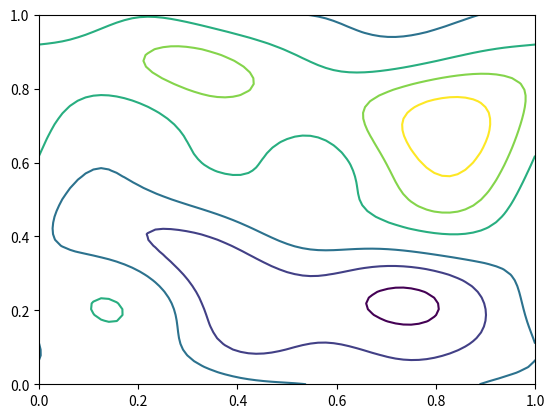
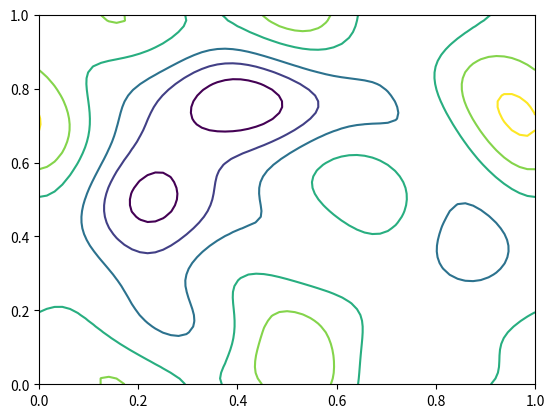
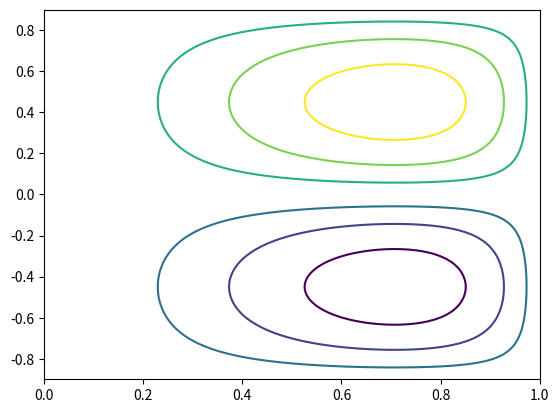

Source code (Python) for these figures, in order: (Note: this script raises an exception after producing the figures.)
"""Computed data for the "framework" figure (all illustrative, toy models).

Run: python figure/data/make_data.py  (from site/figures/framework/) -> figure/data/framework.json
Contents:
  flow     : trajectories of the marginal flow of 1D flow matching (linear path, independent coupling),
             base N(0,1) -> symmetric mixture 0.5 N(-m, s^2) + 0.5 N(m, s^2); exact v* (Gaussian posterior).
  pot      : periodic 2D potentials psi, a (Fourier sum, |k| <= 3, amplitude ~ k^-2.6 and k^-2.1);
             contour lines oriented along u = grad^perp psi = (d_y psi, -d_x psi), B = grad^perp a.
  vks      : two-cell Stokes stream function (u_r = -1/r d_z psi, u_z = 1/r d_r psi);
             field lines of a finite solenoid (axial dipole), Biot-Savart by current loops (elliptic integrals).
  law      : dissipation samples eps ~ Gamma(k, theta) (raw q_theta, mean 1.15 E[P]),
             exact exponential tilting toward the mean E[P] = 1; P - eps: broad law with mean 0.
  uses     : modes (reduced models), ensemble + observations (assimilation), density of D (Rice).
"""
import json, os
import numpy as np
from scipy.special import ellipk, ellipe
import matplotlib
matplotlib.use('Agg')
import matplotlib.pyplot as plt

rng = np.random.default_rng(7)
out = {}

# ---------------------------------------------------------------- 1. 1D latent flow
m, s = 1.55, 0.30
mus = np.array([-m, m]); pis = np.array([0.5, 0.5])

def vstar(x, t):
    var = t**2 * s**2 + (1 - t)**2
    logw = np.log(pis)[None, :] - 0.5 * (x[:, None] - t * mus[None, :])**2 / var
    w = np.exp(logw - logw.max(1, keepdims=True)); w /= w.sum(1, keepdims=True)
    ex1 = mus[None, :] + (t * s**2 / var) * (x[:, None] - t * mus[None, :])
    e = (w * ex1).sum(1)
    return (e - x) / (1 - t)

from scipy.stats import norm
n = 22
q = (np.arange(n) + 0.5) / n
x = norm.ppf(q)
ts = np.linspace(0, 1, 401)
traj = [x.copy()]
for i in range(len(ts) - 1):
    t0, t1 = ts[i], ts[i + 1]
    h = t1 - t0
    if t1 >= 1:   # last step: jump to the posterior mean (the ODE limit)
        tt = t0
        var = tt**2 * s**2 + (1 - tt)**2
        logw = np.log(pis)[None, :] - 0.5 * (x[:, None] - tt * mus[None, :])**2 / var
        w = np.exp(logw - logw.max(1, keepdims=True)); w /= w.sum(1, keepdims=True)
        x = x + h * vstar(x, tt)
    else:
        k1 = vstar(x, t0); k2 = vstar(x + h / 2 * k1, t0 + h / 2)
        k3 = vstar(x + h / 2 * k2, t0 + h / 2); k4 = vstar(x + h * k3, t1)
        x = x + h / 6 * (k1 + 2 * k2 + 2 * k3 + k4)
    traj.append(x.copy())
traj_indep = np.array(traj)
# Optimal coupling (OT): in 1D the monotone map x1 = F1^-1(Phi(x0)) gives straight trajectories
from scipy.optimize import brentq
F1 = lambda y: 0.5 * norm.cdf(y, -m, s) + 0.5 * norm.cdf(y, m, s)
x0 = norm.ppf(q)
x1 = np.array([brentq(lambda y: F1(y) - qq, -6, 6) for qq in q])
traj = (1 - ts[:, None]) * x0[None, :] + ts[:, None] * x1[None, :]
print('flow: max deviation of the independent-coupling paths', np.abs(traj_indep - ((1 - ts[:, None]) * traj_indep[0] + ts[:, None] * traj_indep[-1])).max().round(2))
sel = np.linspace(0, len(ts) - 1, 41).astype(int)
zz = np.linspace(-3.2, 3.2, 161)
p0 = norm.pdf(zz)
p1 = 0.5 * norm.pdf(zz, -m, s) + 0.5 * norm.pdf(zz, m, s)
# straightness: max deviation from the chord, per trajectory
chord = traj[0][None, :] + ts[:, None] * (traj[-1] - traj[0])[None, :]
dev = np.abs(traj - chord).max(0)
# background velocity field samples (t, z) -> v*
grid_t = np.linspace(0.08, 0.92, 7); grid_z = np.linspace(-2.6, 2.6, 9)
vf = [[float(t), float(z), float(vstar(np.array([z]), t)[0])] for t in grid_t for z in grid_z]
out['flow'] = {
    't': ts[sel].tolist(), 'traj': traj[sel].T.tolist(), 'z': zz.tolist(), 'p0': p0.tolist(), 'p1': p1.tolist(),
    'm': m, 's': s, 'dev': dev.tolist(), 'vf': vf,
}
print('flow: max deviation from straight line', dev.max(), 'final', traj[-1].round(2))

# ---------------------------------------------------------------- 2. 2D potentials
N = 64
g = np.linspace(0, 2 * np.pi, N, endpoint=False)
X, Y = np.meshgrid(g, g, indexing='xy')

def field(seed, kmax=3, slope=2.0):
    r = np.random.default_rng(seed)
    f = np.zeros_like(X)
    for kx in range(-kmax, kmax + 1):
        for ky in range(0, kmax + 1):
            if (ky == 0 and kx <= 0): continue
            k = np.hypot(kx, ky)
            if k > kmax + 0.5: continue
            amp = k**(-slope) * r.normal()
            ph = r.uniform(0, 2 * np.pi)
            f += amp * np.cos(kx * X + ky * Y + ph)
    return f / np.abs(f).max()

def contours(f, levels):
    fig, ax = plt.subplots()
    # periodic padding so contours run to the edge
    fp = np.pad(f, ((0, 1), (0, 1)), mode='wrap')
    gp = np.linspace(0, 1, N + 1)
    cs = ax.contour(gp, gp, fp, levels=levels)
    segs = []
    for lev, ss in zip(cs.levels, cs.allsegs):
        for sgm in ss:
            if len(sgm) < 6: continue
            segs.append({'lev': float(lev), 'pts': np.round(sgm, 4).tolist()})
    plt.close(fig)
    return segs

def grad_perp(f):
    dx = 2 * np.pi / N
    fy = (np.roll(f, -1, 0) - np.roll(f, 1, 0)) / (2 * dx)   # axis 0 is y
    fx = (np.roll(f, -1, 1) - np.roll(f, 1, 1)) / (2 * dx)
    return fy, -fx    # (u_x, u_y) = (d_y f, -d_x f)

def orient(segs, f):
    ux, uy = grad_perp(f)
    for sg in segs:
        p = np.array(sg['pts'])
        i = len(p) // 2
        tvec = p[min(i + 1, len(p) - 1)] - p[max(i - 1, 0)]
        ix = int(np.clip(round(p[i, 0] * N), 0, N - 1)) % N; iy = int(np.clip(round(p[i, 1] * N), 0, N - 1)) % N
        if tvec[0] * ux[iy, ix] + tvec[1] * uy[iy, ix] < 0:
            sg['pts'] = p[::-1].tolist()
    return segs

psi = field(11, kmax=3, slope=2.6)
a = field(23, kmax=3, slope=2.1)
lev_psi = np.array([-0.8, -0.5, -0.2, 0.2, 0.5, 0.8])
lev_a = np.array([-0.8, -0.5, -0.2, 0.2, 0.5, 0.8])
# check divergence of the discrete grad-perp (exactly zero for centred differences)
ux, uy = grad_perp(psi)
dx = 2 * np.pi / N
div = (np.roll(ux, -1, 1) - np.roll(ux, 1, 1)) / (2 * dx) + (np.roll(uy, -1, 0) - np.roll(uy, 1, 0)) / (2 * dx)
print('pot: max |div u| (centred differences) =', np.abs(div).max())
step = 2
out['pot'] = {
    'n': N // step,
    'psi': ((psi[::step, ::step] + 1) / 2).round(3).tolist(), 'a': ((a[::step, ::step] + 1) / 2).round(3).tolist(),
    'cpsi': orient(contours(psi, lev_psi), psi), 'ca': orient(contours(a, lev_a), a),
}

# ---------------------------------------------------------------- 3. VKS: mean flow and axial dipole
# Units: cylinder radius R = 1, impellers at z = +-h (VKS2: 185.5/206 = 0.90).
h = 0.90
rr = np.linspace(0, 1, 81); zv = np.linspace(-h, h, 145)
Rg, Zg = np.meshgrid(rr, zv, indexing='xy')
psiS = Rg**2 * (1 - Rg**2) * np.sin(np.pi * Zg / h)   # u_z = (1/r) d_r psi > 0 on axis for z > 0 (toward the impeller)
fig, ax = plt.subplots()
cs = ax.contour(rr, zv, psiS, levels=[-0.2, -0.12, -0.05, 0.05, 0.12, 0.2])
vks_u = []
for lev, ss in zip(cs.levels, cs.allsegs):
    for sgm in ss:
        p = np.array(sgm)
        # orient along the flow: u_r = -(1/r) d_z psi, u_z = (1/r) d_r psi
        i = len(p) // 2; r0, z0 = p[i]
        ur = -r0 * (1 - r0**2) * (np.pi / h) * np.cos(np.pi * z0 / h)
        uz = (2 - 4 * r0**2) * np.sin(np.pi * z0 / h)
        tv = p[min(i + 1, len(p) - 1)] - p[max(i - 1, 0)]
        if tv[0] * ur + tv[1] * uz < 0: p = p[::-1]
        vks_u.append({'lev': float(lev), 'pts': np.round(p, 4).tolist()})
plt.close(fig)
# axis: u_z on the axis, sign check
print('vks: u_z(axis, z=+0.45) =', 2 * np.sin(np.pi * 0.45 / h), ' u_r(r=0.5, z=0) =', -0.5 * 0.75 * np.pi / h)

# Axial dipole: uniformly magnetized core (sphere of radius a); inside, uniform axial B; outside, pure dipole.
# A line crossing the mid-plane at r0 < a leaves the sphere at sin(theta) = r0/a and follows r = L sin^2(theta), L = a^3/r0^2.
acore = 0.80
vks_B = []
for r0 in [0.50, 0.57, 0.64]:   # L = a^3/r0^2 <= 2.05: each loop closes inside station c (no cut at the edge)
    L = acore**3 / r0**2
    th_e = np.arcsin(r0 / acore)
    z_e = np.sqrt(acore**2 - r0**2)
    th = np.linspace(th_e, np.pi - th_e, 300)
    outer = np.c_[L * np.sin(th)**3, L * np.sin(th)**2 * np.cos(th)]          # from the upper exit to the lower entry
    inner = np.c_[np.full(40, r0), np.linspace(-z_e, z_e, 40)]                  # rising inside (B_z > 0)
    line = np.vstack([inner, outer[1:]])                                         # closed loop oriented along B
    vks_B.append({'L': float(L), 'pts': np.round(line[::2], 4).tolist()})
print('vks: B loops L =', [round(b['L'], 2) for b in vks_B])
out['vks'] = {'h': h, 'u': vks_u, 'B': vks_B}

# ---------------------------------------------------------------- 4. law-level control
k = 7.0
mean_raw = 1.15
eps = rng.gamma(k, mean_raw / k, 6000)
beta = k / 1.0 - k / mean_raw                # Gamma(k, rate) * exp(-beta eps) -> Gamma(k, rate + beta): mean 1
w = np.exp(-beta * eps); w /= w.sum()
ess = 1 / np.sum(w**2)
edges = np.linspace(0.2, 2.4, 23)
h_raw, _ = np.histogram(eps, edges, density=True)
h_til, _ = np.histogram(eps, edges, weights=w, density=True)
print('law: E_q[eps] =', eps.mean().round(3), ' E_tilt[eps] =', (w * eps).sum().round(3), ' ESS/N =', (ess / len(eps)).round(2))
# P - eps (= dE/dt): stationary law with zero mean and nonzero variance (Corollary 6)
d = rng.normal(0, 0.28, 6000)
dedges = np.linspace(-1, 1, 17)
h_d, _ = np.histogram(d, dedges, density=True)
out['law'] = {'edges': edges.tolist(), 'raw': h_raw.round(4).tolist(), 'tilt': h_til.round(4).tolist(),
              'mean_raw': float(eps.mean()), 'mean_tilt': float((w * eps).sum()), 'EP': 1.0,
              'dedges': dedges.tolist(), 'dhist': h_d.round(4).tolist(), 'ess_frac': float(ess / len(eps))}

# ---------------------------------------------------------------- 5. uses
# modes (reduced models): three Fourier modes of the 2D domain
n2 = 16; gg = np.linspace(0, 2 * np.pi, n2, endpoint=False); XX, YY = np.meshgrid(gg, gg)
modes = [np.sin(XX) * np.sin(YY), np.cos(XX) * np.sin(2 * YY), np.sin(2 * XX + YY)]
modes = [((mm / np.abs(mm).max()) + 1) / 2 for mm in modes]
# assimilation: ensemble of 7 trajectories of an AR(1), tightened at the observation times
T = 60; tt = np.arange(T); obs_t = [14, 30, 46]
truth = np.cumsum(rng.normal(0, 0.12, T)); truth -= truth.mean()
truth = 0.8 * np.sin(tt / 9.0) + 0.25 * np.sin(tt / 3.7)
ens = []
for j in range(7):
    x_ = 0.0 + rng.normal(0, 0.4); path = []
    for i in range(T):
        x_ = x_ + 0.15 * (truth[i] - x_) * 0.2 + rng.normal(0, 0.07)
        if i in obs_t: x_ = truth[i] + 0.35 * (x_ - truth[i])
        path.append(x_)
    ens.append(np.round(path, 3).tolist())
obs = [[int(i), float(truth[i] + rng.normal(0, 0.05))] for i in obs_t]
out['uses'] = {'modes': [mm.round(3).tolist() for mm in modes], 'ens': ens, 'obs': obs, 'T': T}

path = os.path.join(os.path.dirname(__file__), 'framework.json')
with open(path, 'w') as fh:
    json.dump(out, fh)
print('wrote', path, os.path.getsize(path) // 1024, 'kB')
